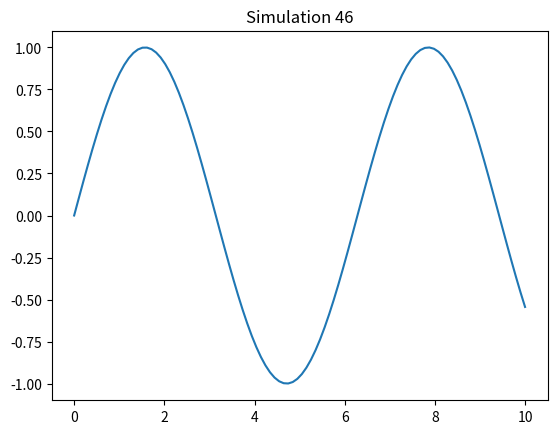

This chart was generated by the following Python code:
import numpy as np
import matplotlib.pyplot as plt

def sim_46():
    x = np.linspace(0, 10, 100)
    y = np.sin(x)
    plt.plot(x, y)
    plt.title('Simulation 46')
    plt.show()

if __name__ == '__main__':
    sim_46()
